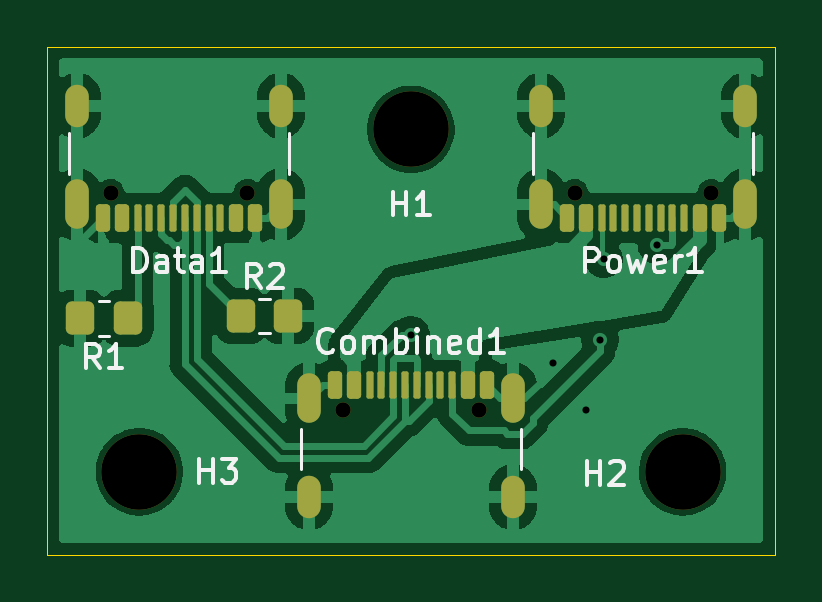
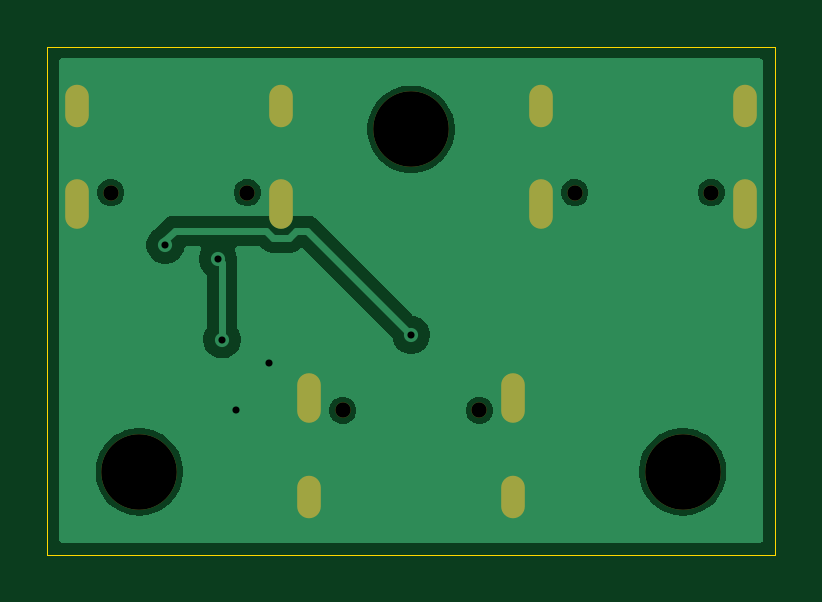
Circuit board: 11 layer files. Board 30.8 x 21.5 mm.
- bottom_copper: usb-c-splitter-B_Cu.gbr (17639 bytes)
- bottom_mask: usb-c-splitter-B_Mask.gbr (1268 bytes)
- paste: usb-c-splitter-B_Paste.gbr (459 bytes)
- bottom_silk: usb-c-splitter-B_Silkscreen.gbr (460 bytes)
- outline: usb-c-splitter-Edge_Cuts.gbr (609 bytes)
- top_copper: usb-c-splitter-F_Cu.gbr (83627 bytes)
- top_mask: usb-c-splitter-F_Mask.gbr (3810 bytes)
- paste: usb-c-splitter-F_Paste.gbr (3470 bytes)
- top_silk: usb-c-splitter-F_Silkscreen.gbr (14215 bytes)
- drill: usb-c-splitter-NPTH.drl (514 bytes)
- drill: usb-c-splitter-PTH.drl (991 bytes)

=== bottom_copper: usb-c-splitter-B_Cu.gbr (17639 bytes, source omitted) ===
=== bottom_mask: usb-c-splitter-B_Mask.gbr ===
%TF.GenerationSoftware,KiCad,Pcbnew,10.0.3*%
%TF.CreationDate,2026-06-12T12:09:36+02:00*%
%TF.ProjectId,usb-c-splitter,7573622d-632d-4737-906c-69747465722e,rev?*%
%TF.SameCoordinates,Original*%
%TF.FileFunction,Soldermask,Bot*%
%TF.FilePolarity,Negative*%
%FSLAX46Y46*%
G04 Gerber Fmt 4.6, Leading zero omitted, Abs format (unit mm)*
G04 Created by KiCad (PCBNEW 10.0.3) date 2026-06-12 12:09:36*
%MOMM*%
%LPD*%
G01*
G04 APERTURE LIST*
%ADD10C,3.200000*%
%ADD11C,0.650000*%
%ADD12O,1.000000X2.100000*%
%ADD13O,1.000000X1.800000*%
G04 APERTURE END LIST*
D10*
%TO.C,H3*%
X23500000Y-38000000D03*
%TD*%
D11*
%TO.C,Combined1*%
X32110000Y-35395000D03*
X37890000Y-35395000D03*
D12*
X30680000Y-34895000D03*
D13*
X30680000Y-39075000D03*
D12*
X39320000Y-34895000D03*
D13*
X39320000Y-39075000D03*
%TD*%
D10*
%TO.C,H2*%
X46500000Y-38000000D03*
%TD*%
D11*
%TO.C,Data1*%
X28070000Y-26180000D03*
X22290000Y-26180000D03*
D12*
X29500000Y-26680000D03*
D13*
X29500000Y-22500000D03*
D12*
X20860000Y-26680000D03*
D13*
X20860000Y-22500000D03*
%TD*%
D10*
%TO.C,H1*%
X35000000Y-23500000D03*
%TD*%
D11*
%TO.C,Power1*%
X47710000Y-26180000D03*
X41930000Y-26180000D03*
D12*
X49140000Y-26680000D03*
D13*
X49140000Y-22500000D03*
D12*
X40500000Y-26680000D03*
D13*
X40500000Y-22500000D03*
%TD*%
M02*

=== paste: usb-c-splitter-B_Paste.gbr ===
%TF.GenerationSoftware,KiCad,Pcbnew,10.0.3*%
%TF.CreationDate,2026-06-12T12:09:36+02:00*%
%TF.ProjectId,usb-c-splitter,7573622d-632d-4737-906c-69747465722e,rev?*%
%TF.SameCoordinates,Original*%
%TF.FileFunction,Paste,Bot*%
%TF.FilePolarity,Positive*%
%FSLAX46Y46*%
G04 Gerber Fmt 4.6, Leading zero omitted, Abs format (unit mm)*
G04 Created by KiCad (PCBNEW 10.0.3) date 2026-06-12 12:09:36*
%MOMM*%
%LPD*%
G01*
G04 APERTURE LIST*
G04 APERTURE END LIST*
M02*

=== bottom_silk: usb-c-splitter-B_Silkscreen.gbr ===
%TF.GenerationSoftware,KiCad,Pcbnew,10.0.3*%
%TF.CreationDate,2026-06-12T12:09:36+02:00*%
%TF.ProjectId,usb-c-splitter,7573622d-632d-4737-906c-69747465722e,rev?*%
%TF.SameCoordinates,Original*%
%TF.FileFunction,Legend,Bot*%
%TF.FilePolarity,Positive*%
%FSLAX46Y46*%
G04 Gerber Fmt 4.6, Leading zero omitted, Abs format (unit mm)*
G04 Created by KiCad (PCBNEW 10.0.3) date 2026-06-12 12:09:36*
%MOMM*%
%LPD*%
G01*
G04 APERTURE LIST*
G04 APERTURE END LIST*
M02*

=== outline: usb-c-splitter-Edge_Cuts.gbr ===
%TF.GenerationSoftware,KiCad,Pcbnew,10.0.3*%
%TF.CreationDate,2026-06-12T12:09:36+02:00*%
%TF.ProjectId,usb-c-splitter,7573622d-632d-4737-906c-69747465722e,rev?*%
%TF.SameCoordinates,Original*%
%TF.FileFunction,Profile,NP*%
%FSLAX46Y46*%
G04 Gerber Fmt 4.6, Leading zero omitted, Abs format (unit mm)*
G04 Created by KiCad (PCBNEW 10.0.3) date 2026-06-12 12:09:36*
%MOMM*%
%LPD*%
G01*
G04 APERTURE LIST*
%TA.AperFunction,Profile*%
%ADD10C,0.050000*%
%TD*%
G04 APERTURE END LIST*
D10*
X19600000Y-20000000D02*
X50400000Y-20000000D01*
X50400000Y-41500000D01*
X19600000Y-41500000D01*
X19600000Y-20000000D01*
M02*

=== top_copper: usb-c-splitter-F_Cu.gbr (83627 bytes, source omitted) ===
=== top_mask: usb-c-splitter-F_Mask.gbr ===
%TF.GenerationSoftware,KiCad,Pcbnew,10.0.3*%
%TF.CreationDate,2026-06-12T12:09:36+02:00*%
%TF.ProjectId,usb-c-splitter,7573622d-632d-4737-906c-69747465722e,rev?*%
%TF.SameCoordinates,Original*%
%TF.FileFunction,Soldermask,Top*%
%TF.FilePolarity,Negative*%
%FSLAX46Y46*%
G04 Gerber Fmt 4.6, Leading zero omitted, Abs format (unit mm)*
G04 Created by KiCad (PCBNEW 10.0.3) date 2026-06-12 12:09:36*
%MOMM*%
%LPD*%
G01*
G04 APERTURE LIST*
G04 Aperture macros list*
%AMRoundRect*
0 Rectangle with rounded corners*
0 $1 Rounding radius*
0 $2 $3 $4 $5 $6 $7 $8 $9 X,Y pos of 4 corners*
0 Add a 4 corners polygon primitive as box body*
4,1,4,$2,$3,$4,$5,$6,$7,$8,$9,$2,$3,0*
0 Add four circle primitives for the rounded corners*
1,1,$1+$1,$2,$3*
1,1,$1+$1,$4,$5*
1,1,$1+$1,$6,$7*
1,1,$1+$1,$8,$9*
0 Add four rect primitives between the rounded corners*
20,1,$1+$1,$2,$3,$4,$5,0*
20,1,$1+$1,$4,$5,$6,$7,0*
20,1,$1+$1,$6,$7,$8,$9,0*
20,1,$1+$1,$8,$9,$2,$3,0*%
G04 Aperture macros list end*
%ADD10C,3.200000*%
%ADD11C,0.650000*%
%ADD12RoundRect,0.150000X-0.150000X-0.425000X0.150000X-0.425000X0.150000X0.425000X-0.150000X0.425000X0*%
%ADD13RoundRect,0.075000X-0.075000X-0.500000X0.075000X-0.500000X0.075000X0.500000X-0.075000X0.500000X0*%
%ADD14O,1.000000X2.100000*%
%ADD15O,1.000000X1.800000*%
%ADD16RoundRect,0.250000X-0.350000X-0.450000X0.350000X-0.450000X0.350000X0.450000X-0.350000X0.450000X0*%
%ADD17RoundRect,0.150000X0.150000X0.425000X-0.150000X0.425000X-0.150000X-0.425000X0.150000X-0.425000X0*%
%ADD18RoundRect,0.075000X0.075000X0.500000X-0.075000X0.500000X-0.075000X-0.500000X0.075000X-0.500000X0*%
%ADD19RoundRect,0.250000X0.350000X0.450000X-0.350000X0.450000X-0.350000X-0.450000X0.350000X-0.450000X0*%
G04 APERTURE END LIST*
D10*
%TO.C,H3*%
X23500000Y-38000000D03*
%TD*%
D11*
%TO.C,Combined1*%
X32110000Y-35395000D03*
X37890000Y-35395000D03*
D12*
X31800000Y-34320000D03*
X32600000Y-34320000D03*
D13*
X33750000Y-34320000D03*
X34750000Y-34320000D03*
X35250000Y-34320000D03*
X36250000Y-34320000D03*
D12*
X37400000Y-34320000D03*
X38200000Y-34320000D03*
X38200000Y-34320000D03*
X37400000Y-34320000D03*
D13*
X36750000Y-34320000D03*
X35750000Y-34320000D03*
X34250000Y-34320000D03*
X33250000Y-34320000D03*
D12*
X32600000Y-34320000D03*
X31800000Y-34320000D03*
D14*
X30680000Y-34895000D03*
D15*
X30680000Y-39075000D03*
D14*
X39320000Y-34895000D03*
D15*
X39320000Y-39075000D03*
%TD*%
D16*
%TO.C,R2*%
X27800000Y-31400000D03*
X29800000Y-31400000D03*
%TD*%
D10*
%TO.C,H2*%
X46500000Y-38000000D03*
%TD*%
D11*
%TO.C,Data1*%
X28070000Y-26180000D03*
X22290000Y-26180000D03*
D17*
X28380000Y-27255000D03*
X27580000Y-27255000D03*
D18*
X26430000Y-27255000D03*
X25430000Y-27255000D03*
X24930000Y-27255000D03*
X23930000Y-27255000D03*
D17*
X22780000Y-27255000D03*
X21980000Y-27255000D03*
X21980000Y-27255000D03*
X22780000Y-27255000D03*
D18*
X23430000Y-27255000D03*
X24430000Y-27255000D03*
X25930000Y-27255000D03*
X26930000Y-27255000D03*
D17*
X27580000Y-27255000D03*
X28380000Y-27255000D03*
D14*
X29500000Y-26680000D03*
D15*
X29500000Y-22500000D03*
D14*
X20860000Y-26680000D03*
D15*
X20860000Y-22500000D03*
%TD*%
D10*
%TO.C,H1*%
X35000000Y-23500000D03*
%TD*%
D19*
%TO.C,R1*%
X23000000Y-31500000D03*
X21000000Y-31500000D03*
%TD*%
D11*
%TO.C,Power1*%
X47710000Y-26180000D03*
X41930000Y-26180000D03*
D17*
X48020000Y-27255000D03*
X47220000Y-27255000D03*
D18*
X46070000Y-27255000D03*
X45070000Y-27255000D03*
X44570000Y-27255000D03*
X43570000Y-27255000D03*
D17*
X42420000Y-27255000D03*
X41620000Y-27255000D03*
X41620000Y-27255000D03*
X42420000Y-27255000D03*
D18*
X43070000Y-27255000D03*
X44070000Y-27255000D03*
X45570000Y-27255000D03*
X46570000Y-27255000D03*
D17*
X47220000Y-27255000D03*
X48020000Y-27255000D03*
D14*
X49140000Y-26680000D03*
D15*
X49140000Y-22500000D03*
D14*
X40500000Y-26680000D03*
D15*
X40500000Y-22500000D03*
%TD*%
M02*

=== paste: usb-c-splitter-F_Paste.gbr (3470 bytes, source withheld) ===
=== top_silk: usb-c-splitter-F_Silkscreen.gbr (14215 bytes, source omitted) ===
=== drill: usb-c-splitter-NPTH.drl ===
M48
; DRILL file KiCad 10.0.3 date 2026-06-12T12:09:39
; FORMAT={-:-/ absolute / metric / decimal}
; #@! TF.CreationDate,2026-06-12T12:09:39+02:00
; #@! TF.GenerationSoftware,Kicad,Pcbnew,10.0.3
; #@! TF.FileFunction,NonPlated,1,2,NPTH
FMAT,2
METRIC
; #@! TA.AperFunction,NonPlated,NPTH,ComponentDrill
T1C0.650
; #@! TA.AperFunction,NonPlated,NPTH,ComponentDrill
T2C3.200
%
G90
G05
T1
X22.29Y-26.18
X28.07Y-26.18
X32.11Y-35.395
X37.89Y-35.395
X41.93Y-26.18
X47.71Y-26.18
T2
X23.5Y-38.0
X35.0Y-23.5
X46.5Y-38.0
M30

=== drill: usb-c-splitter-PTH.drl ===
M48
; DRILL file KiCad 10.0.3 date 2026-06-12T12:09:39
; FORMAT={-:-/ absolute / metric / decimal}
; #@! TF.CreationDate,2026-06-12T12:09:39+02:00
; #@! TF.GenerationSoftware,Kicad,Pcbnew,10.0.3
; #@! TF.FileFunction,Plated,1,2,PTH
FMAT,2
METRIC
; #@! TA.AperFunction,Plated,PTH,ViaDrill
T1C0.300
; #@! TA.AperFunction,Plated,PTH,ComponentDrill
T2C0.600
%
G90
G05
T1
X35.0Y-32.2
X41.0Y-33.4
X42.4Y-35.4
X43.0Y-32.4
X43.17Y-29.0
X45.4Y-28.4
T2
G00X20.86Y-22.9
M15
G01X20.86Y-22.1
M16
G05
G00X20.86Y-27.23
M15
G01X20.86Y-26.13
M16
G05
G00X29.5Y-22.9
M15
G01X29.5Y-22.1
M16
G05
G00X29.5Y-27.23
M15
G01X29.5Y-26.13
M16
G05
G00X30.68Y-34.345
M15
G01X30.68Y-35.445
M16
G05
G00X30.68Y-38.675
M15
G01X30.68Y-39.475
M16
G05
G00X39.32Y-34.345
M15
G01X39.32Y-35.445
M16
G05
G00X39.32Y-38.675
M15
G01X39.32Y-39.475
M16
G05
G00X40.5Y-22.9
M15
G01X40.5Y-22.1
M16
G05
G00X40.5Y-27.23
M15
G01X40.5Y-26.13
M16
G05
G00X49.14Y-22.9
M15
G01X49.14Y-22.1
M16
G05
G00X49.14Y-27.23
M15
G01X49.14Y-26.13
M16
G05
M30
